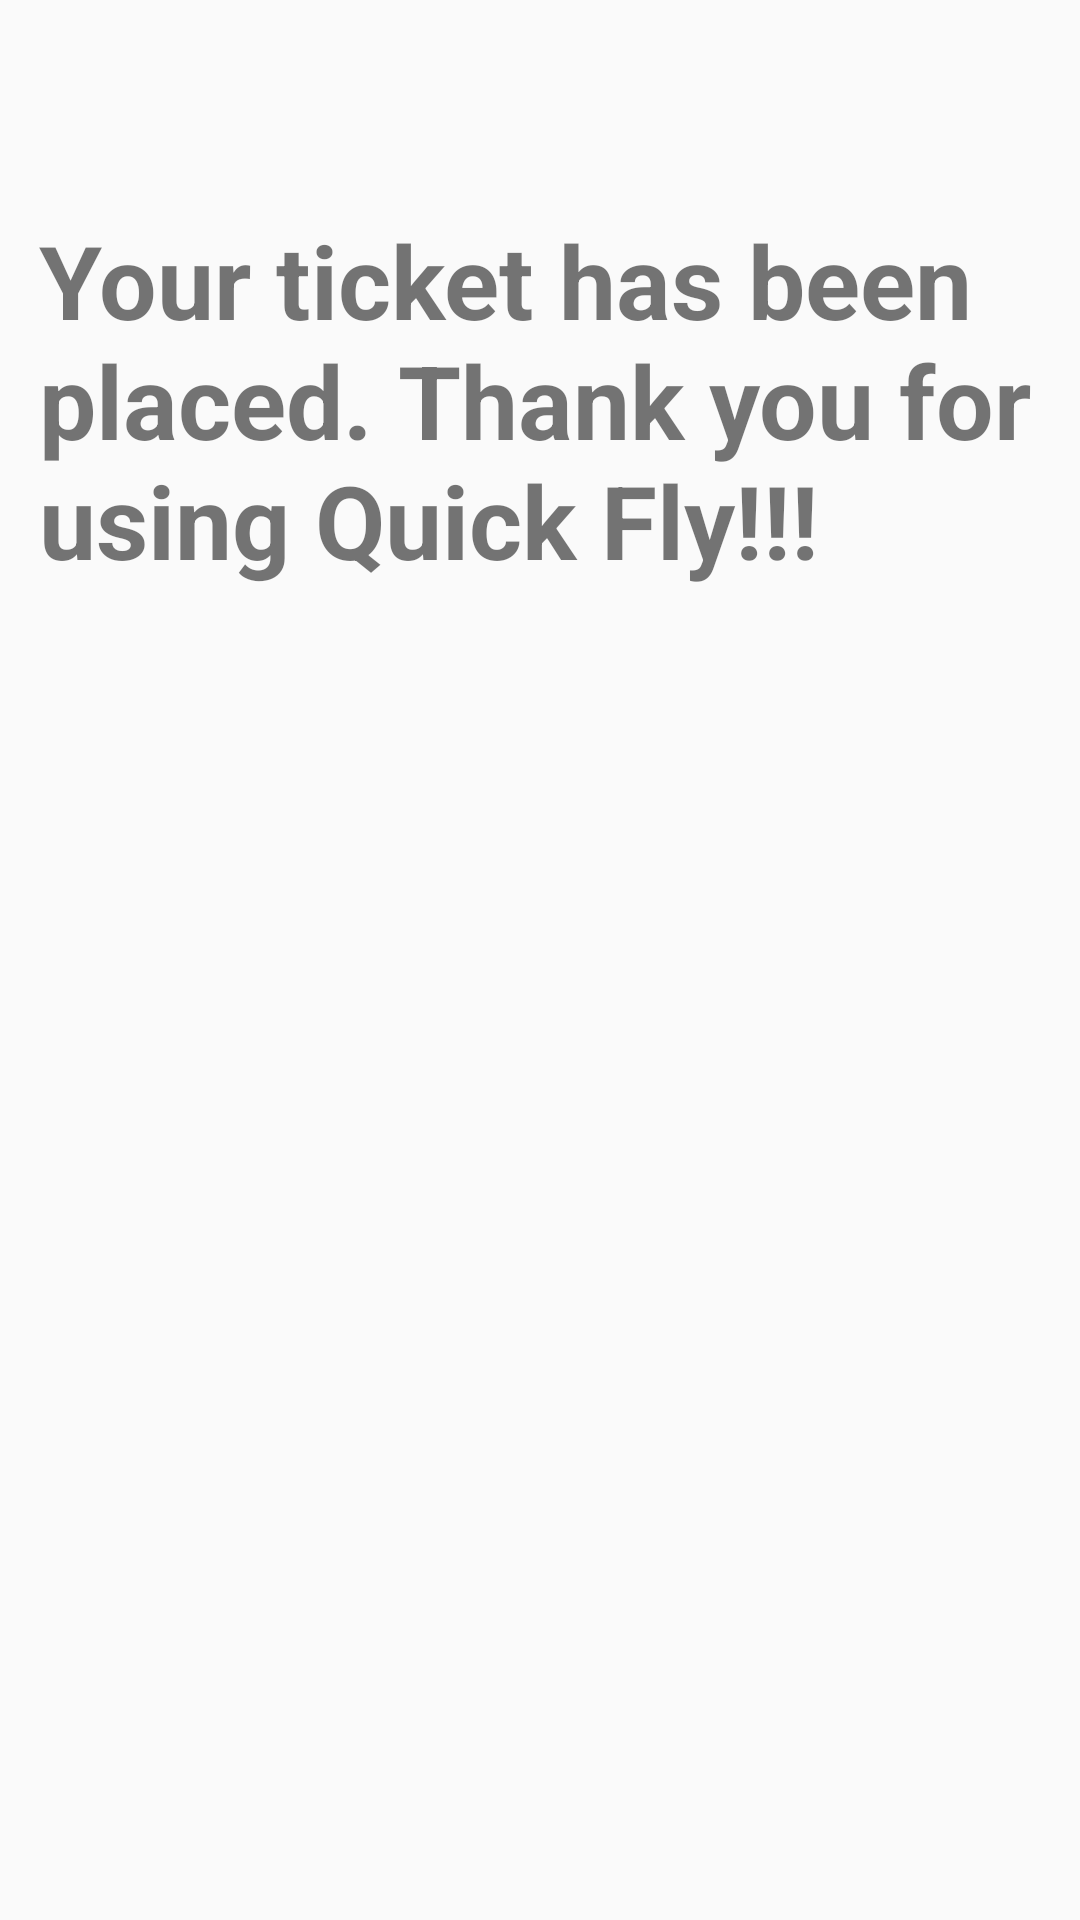

The Android layout XML behind this screen, and the referenced resources:
<!-- AndroidManifest.xml: application theme Theme.QuickFly -->
<!-- res/layout/second_main.xml -->
<?xml version="1.0" encoding="utf-8"?>
<android.support.constraint.ConstraintLayout xmlns:android="http://schemas.android.com/apk/res/android"
    xmlns:app="http://schemas.android.com/apk/res-auto"
    xmlns:tools="http://schemas.android.com/tools"
    android:layout_width="match_parent"
    android:layout_height="match_parent">

    <TextView
        android:id="@+id/txtEnd"
        android:layout_width="334dp"
        android:layout_height="127dp"
        android:text="Your ticket has been placed. Thank you for using Quick Fly!!!"
        android:textSize="34sp"
        android:textStyle="bold"
        app:layout_constraintBottom_toBottomOf="parent"
        app:layout_constraintEnd_toEndOf="parent"
        app:layout_constraintStart_toStartOf="parent"
        app:layout_constraintTop_toTopOf="parent"
        app:layout_constraintVertical_bias="0.138" />

    <TextView
        android:id="@+id/txtMove"
        android:layout_width="146dp"
        android:layout_height="62dp"
        android:textSize="20sp"
        android:textStyle="bold"
        app:layout_constraintBottom_toBottomOf="parent"
        app:layout_constraintEnd_toEndOf="parent"
        app:layout_constraintStart_toStartOf="parent"
        app:layout_constraintTop_toTopOf="parent" />
</android.support.constraint.ConstraintLayout>
<!-- resources referenced by this layout -->
<resources>
  <style name="Theme.QuickFly" parent="Theme.AppCompat.Light.DarkActionBar">
          
          <item name="colorPrimary">@color/purple_500</item>
          <item name="colorPrimaryDark">@color/purple_700</item>
          <item name="colorAccent">@color/teal_200</item>
          
      </style>
  <!-- not gathered from this repository: default colours our renderer supplied (Android Studio template values) -->
  <color name="purple_500">#FF6200EE</color>
  <color name="purple_700">#FF3700B3</color>
  <color name="teal_200">#FF03DAC5</color>
</resources>
